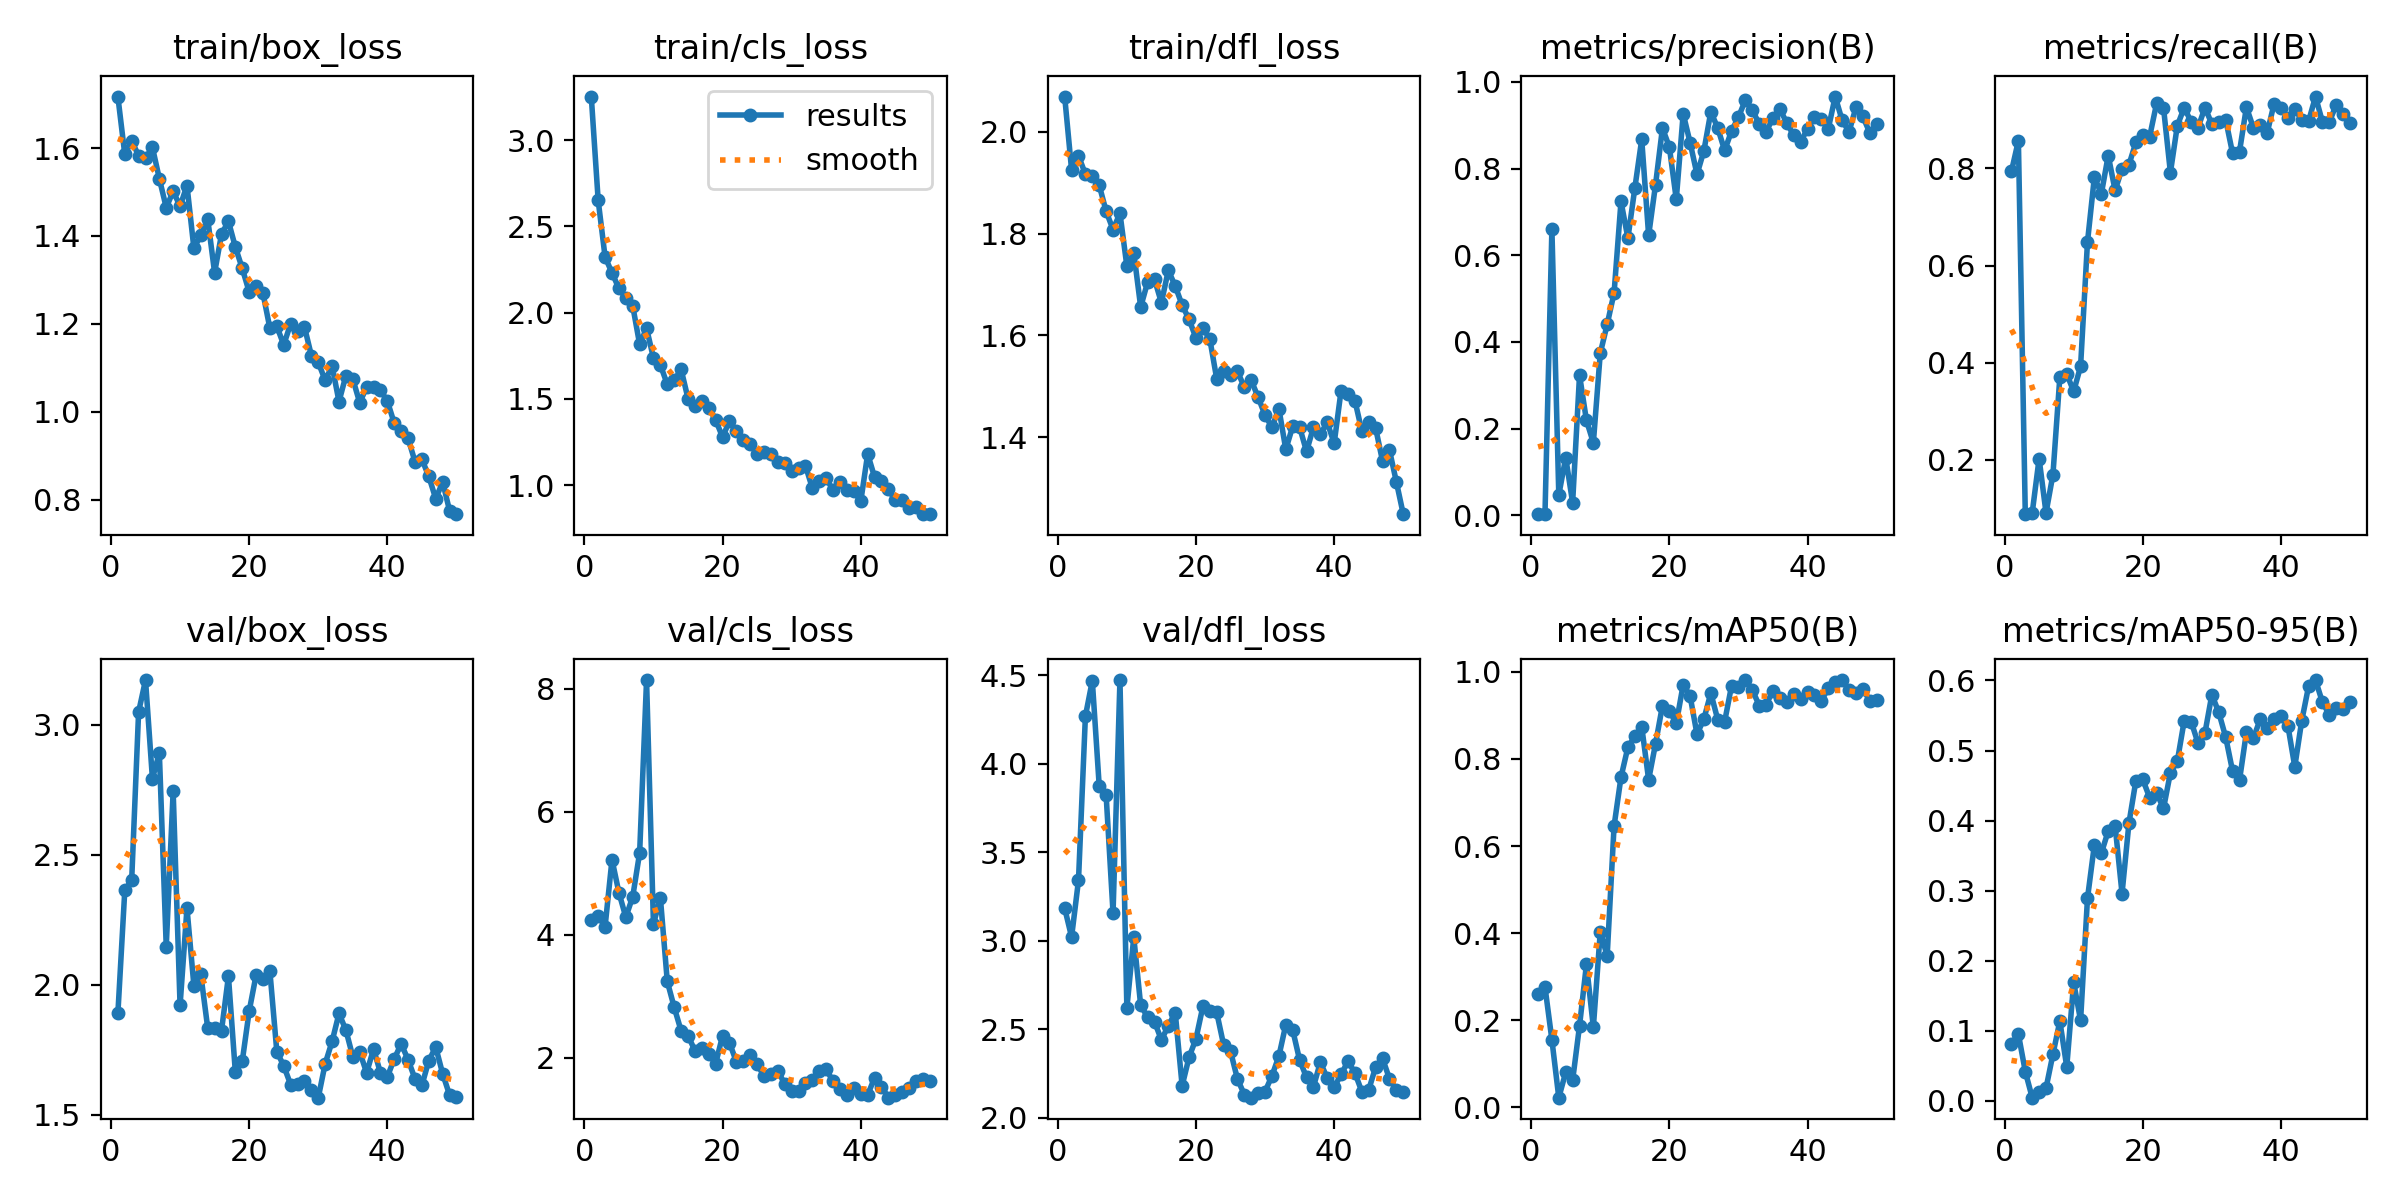

Source data for this figure (header and first rows):
epoch, time, train/box_loss, train/cls_loss, train/dfl_loss, metrics/precision(B), metrics/recall(B), metrics/mAP50(B), metrics/mAP50-95(B), val/box_loss, val/cls_loss, val/dfl_loss, lr/pg0, lr/pg1, lr/pg2
1, 8.608, 1.717, 3.252, 2.069, 0.00268, 0.7941, 0.2599, 0.08162, 1.889, 4.245, 3.184, 0.0005001, 0.0005001, 0.0005001
2, 11.51, 1.586, 2.65, 1.925, 0.00283, 0.8569, 0.2765, 0.09517, 2.362, 4.302, 3.021, 0.001035, 0.001035, 0.001035
3, 14.64, 1.616, 2.322, 1.953, 0.6599, 0.08824, 0.1548, 0.04172, 2.403, 4.134, 3.341, 0.001548, 0.001548, 0.001548
4, 17.52, 1.583, 2.23, 1.917, 0.04708, 0.09091, 0.0219, 0.00439, 3.049, 5.222, 4.27, 0.001568, 0.001568, 0.001568
5, 22.23, 1.577, 2.141, 1.913, 0.1332, 0.2025, 0.08027, 0.01294, 3.172, 4.685, 4.47, 0.001535, 0.001535, 0.001535
6, 26.02, 1.602, 2.084, 1.895, 0.02918, 0.09091, 0.06167, 0.01807, 2.793, 4.285, 3.874, 0.001502, 0.001502, 0.001502
7, 29.03, 1.53, 2.039, 1.844, 0.3235, 0.1698, 0.1871, 0.06634, 2.892, 4.619, 3.822, 0.001469, 0.001469, 0.001469
8, 32.11, 1.464, 1.817, 1.808, 0.2191, 0.3703, 0.3281, 0.1138, 2.146, 5.333, 3.157, 0.001436, 0.001436, 0.001436
9, 35.91, 1.502, 1.909, 1.84, 0.1674, 0.377, 0.1836, 0.04826, 2.745, 8.143, 4.474, 0.001403, 0.001403, 0.001403
10, 40.08, 1.468, 1.737, 1.736, 0.374, 0.3409, 0.4027, 0.1692, 1.92, 4.169, 2.619, 0.00137, 0.00137, 0.00137
11, 43.91, 1.515, 1.697, 1.763, 0.4405, 0.3923, 0.3478, 0.1147, 2.295, 4.602, 3.02, 0.001337, 0.001337, 0.001337
12, 47.27, 1.372, 1.585, 1.656, 0.5133, 0.6484, 0.6461, 0.2891, 1.996, 3.241, 2.634, 0.001304, 0.001304, 0.001304
13, 50.34, 1.401, 1.607, 1.705, 0.7242, 0.7826, 0.7581, 0.3654, 2.039, 2.819, 2.569, 0.001271, 0.001271, 0.001271
14, 55.34, 1.439, 1.672, 1.71, 0.6396, 0.7473, 0.8271, 0.3533, 1.834, 2.436, 2.542, 0.001238, 0.001238, 0.001238
15, 58.24, 1.317, 1.502, 1.664, 0.7547, 0.8264, 0.8517, 0.3851, 1.832, 2.356, 2.439, 0.001205, 0.001205, 0.001205
16, 61.48, 1.404, 1.462, 1.728, 0.8674, 0.7546, 0.8744, 0.3926, 1.824, 2.115, 2.519, 0.001172, 0.001172, 0.001172
17, 64.38, 1.433, 1.489, 1.697, 0.6459, 0.7996, 0.7523, 0.2959, 2.032, 2.161, 2.593, 0.001139, 0.001139, 0.001139
18, 68.68, 1.375, 1.448, 1.66, 0.7631, 0.8075, 0.835, 0.3963, 1.663, 2.053, 2.179, 0.001106, 0.001106, 0.001106
19, 72.93, 1.326, 1.379, 1.632, 0.8935, 0.8534, 0.9227, 0.4567, 1.705, 1.904, 2.341, 0.001073, 0.001073, 0.001073
20, 76.44, 1.273, 1.279, 1.595, 0.8498, 0.8683, 0.9108, 0.4588, 1.898, 2.354, 2.445, 0.00104, 0.00104, 0.00104
21, 79.5, 1.287, 1.372, 1.614, 0.7292, 0.8655, 0.8815, 0.4325, 2.037, 2.243, 2.628, 0.001007, 0.001007, 0.001007
22, 83.53, 1.27, 1.315, 1.593, 0.9267, 0.9337, 0.9708, 0.4395, 2.023, 1.932, 2.603, 0.0009739, 0.0009739, 0.0009739
23, 87.38, 1.19, 1.26, 1.515, 0.86, 0.9251, 0.9445, 0.4173, 2.051, 1.942, 2.595, 0.0009409, 0.0009409, 0.0009409
24, 90.8, 1.195, 1.241, 1.529, 0.7868, 0.7914, 0.8566, 0.4683, 1.743, 2.042, 2.411, 0.0009078, 0.0009078, 0.0009078
25, 94.03, 1.152, 1.181, 1.522, 0.8413, 0.8878, 0.8921, 0.4848, 1.688, 1.889, 2.375, 0.0008748, 0.0008748, 0.0008748
26, 97.44, 1.2, 1.191, 1.53, 0.9311, 0.9251, 0.9513, 0.5427, 1.616, 1.704, 2.218, 0.0008418, 0.0008418, 0.0008418
27, 102.1, 1.183, 1.178, 1.498, 0.8938, 0.8957, 0.8903, 0.5414, 1.616, 1.729, 2.13, 0.0008088, 0.0008088, 0.0008088
28, 105.3, 1.193, 1.132, 1.512, 0.8418, 0.884, 0.8857, 0.5103, 1.629, 1.788, 2.113, 0.0007758, 0.0007758, 0.0007758
29, 108.2, 1.128, 1.132, 1.479, 0.887, 0.9251, 0.968, 0.5251, 1.593, 1.569, 2.138, 0.0007428, 0.0007428, 0.0007428
30, 110.8, 1.112, 1.084, 1.443, 0.9186, 0.8913, 0.9664, 0.5797, 1.565, 1.451, 2.147, 0.0007098, 0.0007098, 0.0007098
31, 116, 1.072, 1.1, 1.42, 0.9584, 0.8957, 0.9809, 0.5544, 1.696, 1.455, 2.236, 0.0006768, 0.0006768, 0.0006768
32, 119.8, 1.104, 1.112, 1.456, 0.9346, 0.9004, 0.9589, 0.5191, 1.782, 1.594, 2.347, 0.0006438, 0.0006438, 0.0006438
33, 123.2, 1.023, 0.9831, 1.376, 0.9037, 0.831, 0.9228, 0.4705, 1.889, 1.642, 2.525, 0.0006108, 0.0006108, 0.0006108
34, 127, 1.082, 1.026, 1.422, 0.8854, 0.8346, 0.9249, 0.4576, 1.825, 1.789, 2.495, 0.0005778, 0.0005778, 0.0005778
35, 131.7, 1.075, 1.04, 1.42, 0.9164, 0.926, 0.9564, 0.5261, 1.722, 1.809, 2.325, 0.0005448, 0.0005448, 0.0005448
36, 135.2, 1.021, 0.9715, 1.372, 0.9375, 0.8839, 0.9403, 0.5173, 1.741, 1.612, 2.228, 0.0005118, 0.0005118, 0.0005118
37, 138.1, 1.056, 1.019, 1.42, 0.905, 0.889, 0.9309, 0.5449, 1.661, 1.497, 2.174, 0.0004788, 0.0004788, 0.0004788
38, 141.4, 1.056, 0.9714, 1.406, 0.8766, 0.873, 0.9481, 0.5317, 1.753, 1.399, 2.313, 0.0004458, 0.0004458, 0.0004458
39, 145.3, 1.049, 0.9671, 1.429, 0.8625, 0.9327, 0.9375, 0.5446, 1.661, 1.507, 2.223, 0.0004127, 0.0004127, 0.0004127
40, 149.4, 1.024, 0.9065, 1.388, 0.8913, 0.9251, 0.953, 0.5487, 1.646, 1.406, 2.171, 0.0003797, 0.0003797, 0.0003797
41, 155, 0.974, 1.181, 1.492, 0.919, 0.9035, 0.9467, 0.5354, 1.715, 1.393, 2.244, 0.0003467, 0.0003467, 0.0003467
42, 157.9, 0.9558, 1.047, 1.485, 0.9145, 0.9226, 0.9342, 0.4769, 1.772, 1.673, 2.318, 0.0003137, 0.0003137, 0.0003137
43, 162.4, 0.9394, 1.027, 1.472, 0.8919, 0.9, 0.9622, 0.5421, 1.711, 1.529, 2.253, 0.0002807, 0.0002807, 0.0002807
44, 166, 0.8866, 0.9761, 1.413, 0.9663, 0.8971, 0.9772, 0.5919, 1.637, 1.349, 2.147, 0.0002477, 0.0002477, 0.0002477
45, 168.9, 0.8919, 0.9119, 1.43, 0.9116, 0.9479, 0.9812, 0.6006, 1.613, 1.387, 2.157, 0.0002147, 0.0002147, 0.0002147
46, 171.6, 0.8529, 0.9138, 1.418, 0.885, 0.8957, 0.9584, 0.569, 1.708, 1.433, 2.286, 0.0001817, 0.0001817, 0.0001817
47, 174.7, 0.8022, 0.8671, 1.353, 0.9412, 0.8957, 0.9509, 0.5511, 1.76, 1.509, 2.334, 0.0001487, 0.0001487, 0.0001487
48, 178.3, 0.8404, 0.8728, 1.375, 0.9204, 0.9308, 0.9613, 0.5601, 1.657, 1.616, 2.22, 0.0001157, 0.0001157, 0.0001157
49, 182.3, 0.7752, 0.8352, 1.313, 0.8827, 0.9124, 0.9336, 0.5594, 1.576, 1.65, 2.157, 8.26832e-05, 8.26832e-05, 8.26832e-05
50, 185.2, 0.7671, 0.8324, 1.249, 0.902, 0.8936, 0.9352, 0.5695, 1.568, 1.615, 2.142, 4.96766e-05, 4.96766e-05, 4.96766e-05
